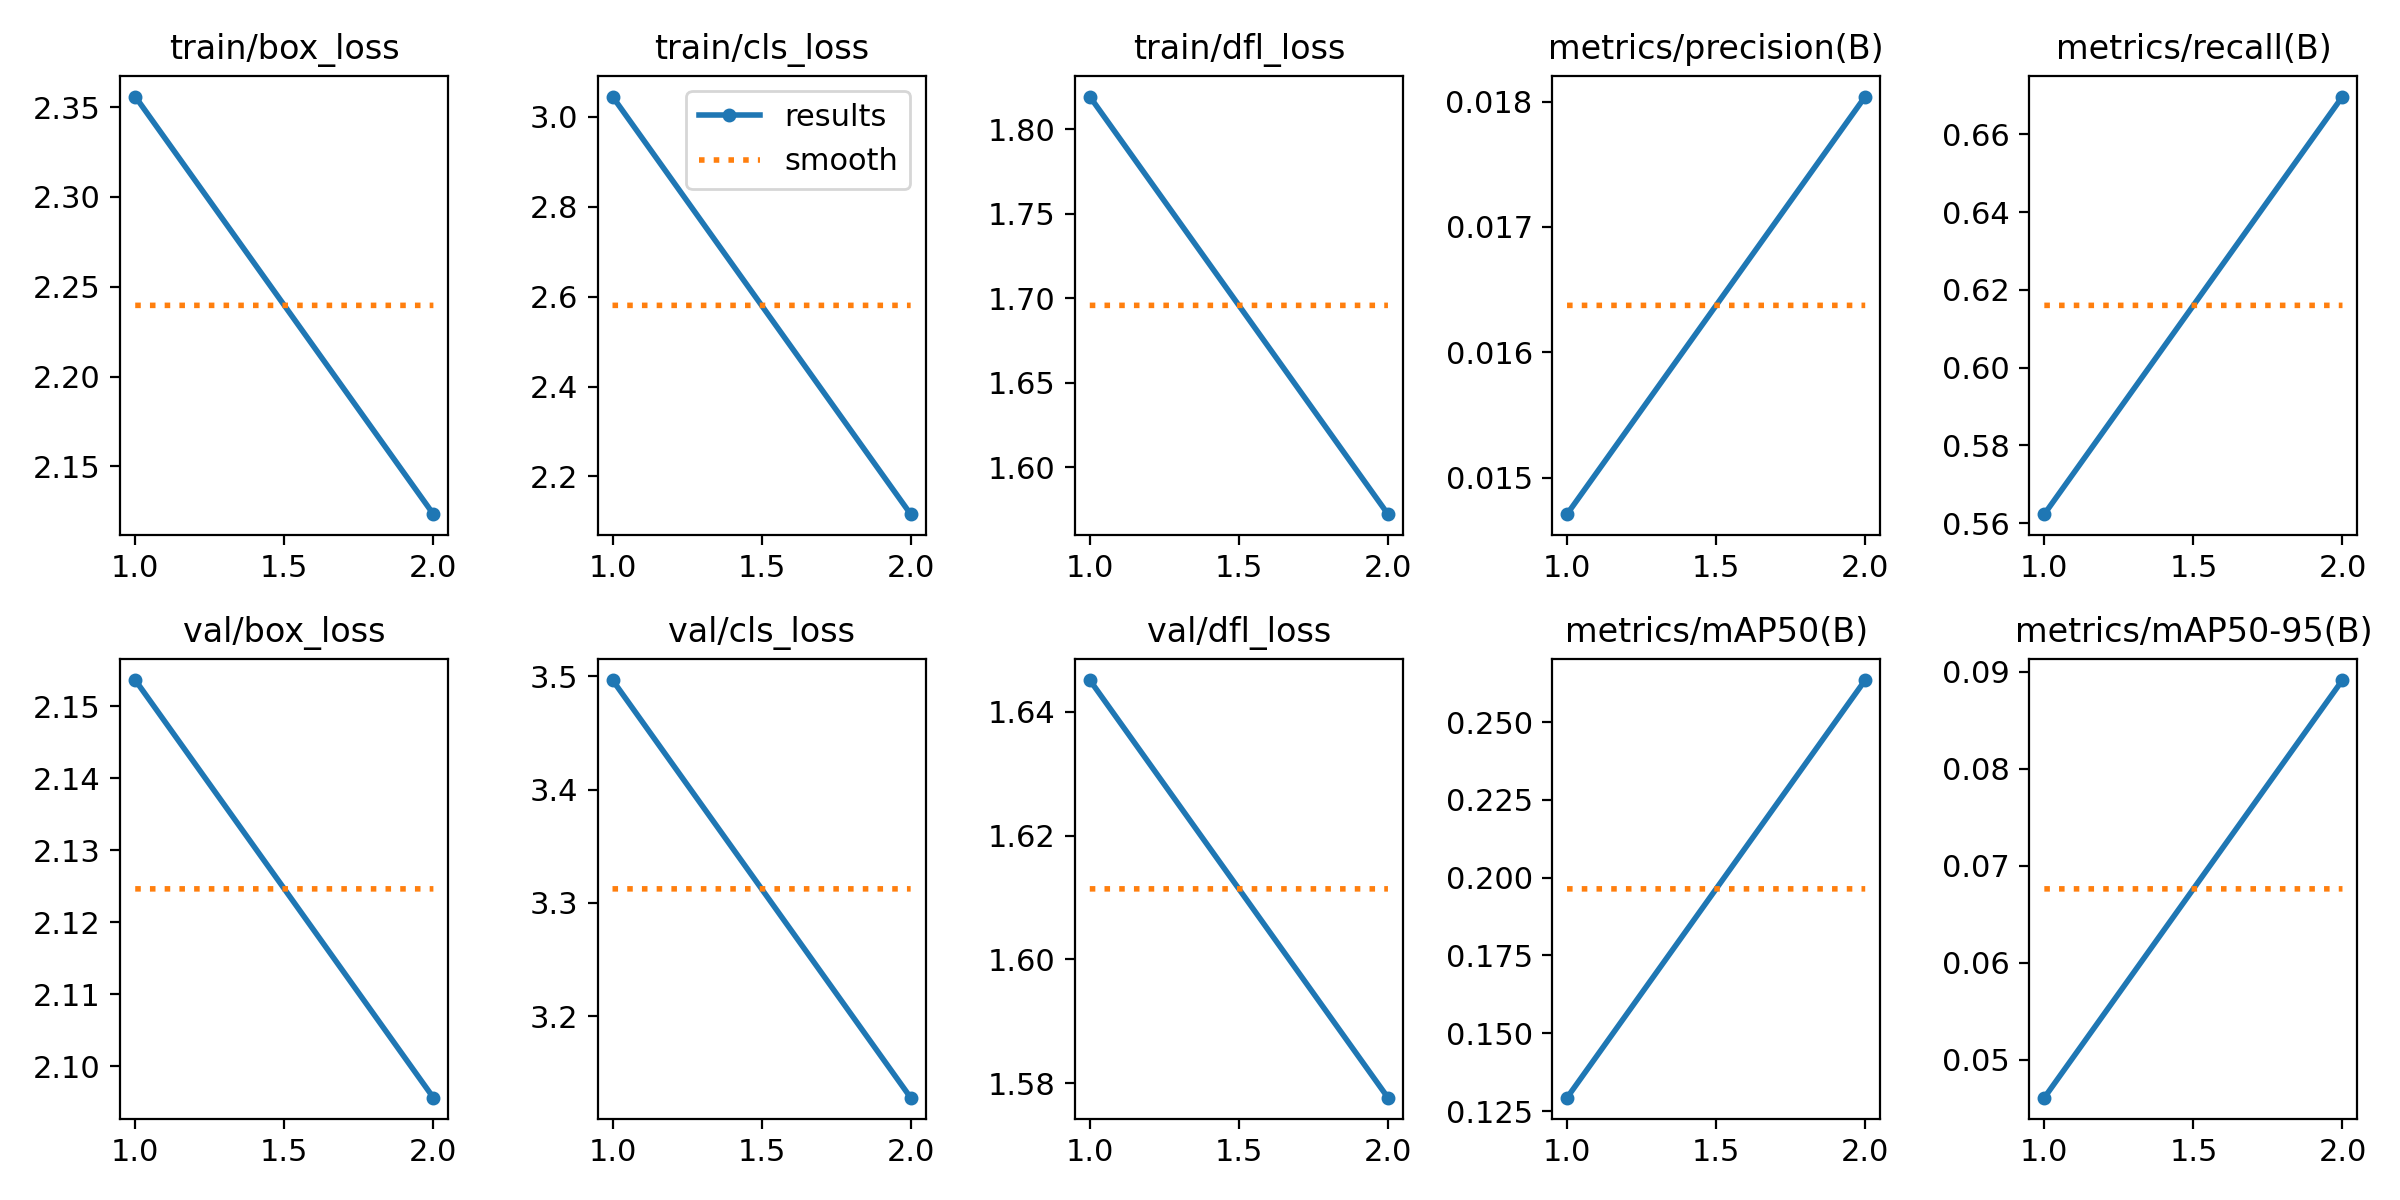

The data file committed next to this chart (first rows):
epoch, time, train/box_loss, train/cls_loss, train/dfl_loss, metrics/precision(B), metrics/recall(B), metrics/mAP50(B), metrics/mAP50-95(B), val/box_loss, val/cls_loss, val/dfl_loss, lr/pg0, lr/pg1, lr/pg2
1, 344.8, 2.356, 3.045, 1.819, 0.01471, 0.5623, 0.1293, 0.04609, 2.154, 3.497, 1.645, 0.0004001, 0.0004001, 0.0004001
2, 783.1, 2.123, 2.116, 1.572, 0.01804, 0.6697, 0.2635, 0.08912, 2.096, 3.128, 1.578, 0.0004125, 0.0004125, 0.0004125
